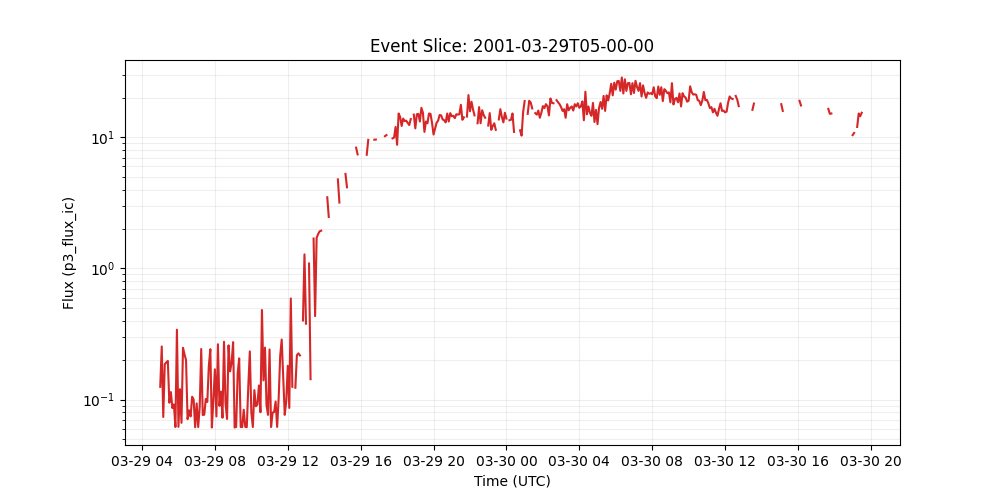

The table this chart was drawn from, first rows:
time_tag, p3_flux_ic
2001-03-29 05:00:00, 0.125
2001-03-29 05:05:00, 0.254
2001-03-29 05:10:00, 0.0736
2001-03-29 05:15:00, 0.186
2001-03-29 05:20:00, 0.192
2001-03-29 05:25:00, 0.197
2001-03-29 05:30:00, 0.0946
2001-03-29 05:35:00, 0.114
2001-03-29 05:40:00, 0.0861
2001-03-29 05:45:00, 0.0918
2001-03-29 05:50:00, 0.0617
2001-03-29 05:55:00, 0.341
2001-03-29 06:00:00, 0.0619
2001-03-29 06:05:00, 0.12
2001-03-29 06:10:00, 0.0664
2001-03-29 06:15:00, 0.248
2001-03-29 06:20:00, 0.221
2001-03-29 06:25:00, 0.2
2001-03-29 06:30:00, 0.0708
2001-03-29 06:35:00, 0.0828
2001-03-29 06:40:00, 0.0743
2001-03-29 06:45:00, 0.105
2001-03-29 06:50:00, 0.1
2001-03-29 06:55:00, 0.0615
2001-03-29 07:00:00, 0.0935
2001-03-29 07:05:00, 0.0617
2001-03-29 07:10:00, 0.0875
2001-03-29 07:15:00, 0.243
2001-03-29 07:20:00, 0.0762
2001-03-29 07:25:00, 0.0766
2001-03-29 07:30:00, 0.101
2001-03-29 07:35:00, 0.0959
2001-03-29 07:40:00, 0.18
2001-03-29 07:45:00, 0.242
2001-03-29 07:50:00, 0.0612
2001-03-29 07:55:00, 0.0979
2001-03-29 08:00:00, 0.17
2001-03-29 08:05:00, 0.0743
2001-03-29 08:10:00, 0.264
2001-03-29 08:15:00, 0.0895
2001-03-29 08:20:00, 0.115
2001-03-29 08:25:00, 0.0726
2001-03-29 08:30:00, 0.276
2001-03-29 08:35:00, 0.0942
2001-03-29 08:40:00, 0.0711
2001-03-29 08:45:00, 0.259
2001-03-29 08:50:00, 0.164
2001-03-29 08:55:00, 0.19
2001-03-29 09:00:00, 0.274
2001-03-29 09:05:00, 0.0612
2001-03-29 09:10:00, 0.0618
2001-03-29 09:15:00, 0.159
2001-03-29 09:20:00, 0.206
2001-03-29 09:25:00, 0.0617
2001-03-29 09:30:00, 0.0617
2001-03-29 09:35:00, 0.0836
2001-03-29 09:40:00, 0.0619
2001-03-29 09:45:00, 0.0615
2001-03-29 09:50:00, 0.126
2001-03-29 09:55:00, 0.233
... 406 more rows
